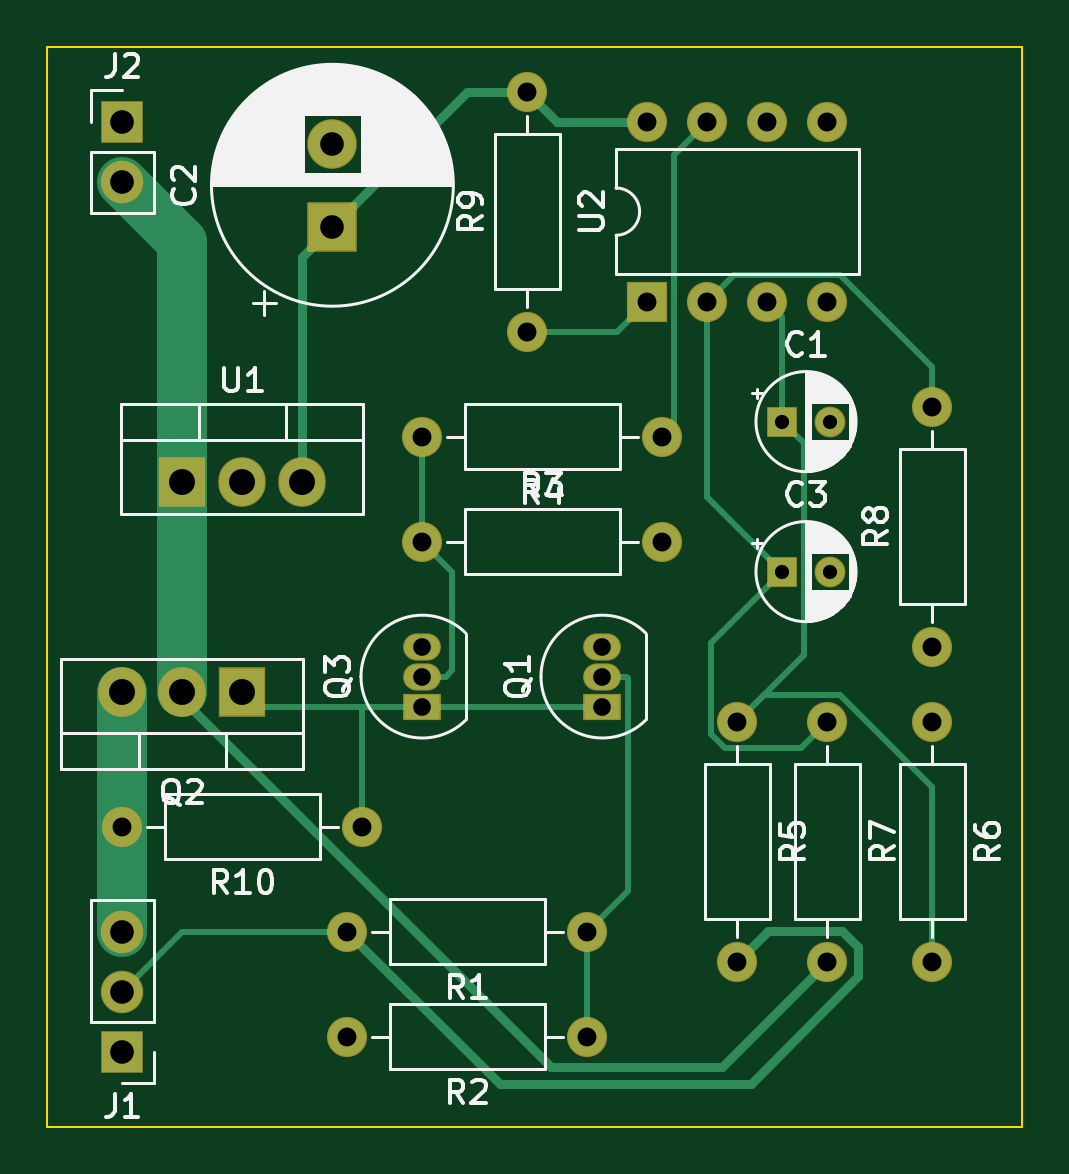
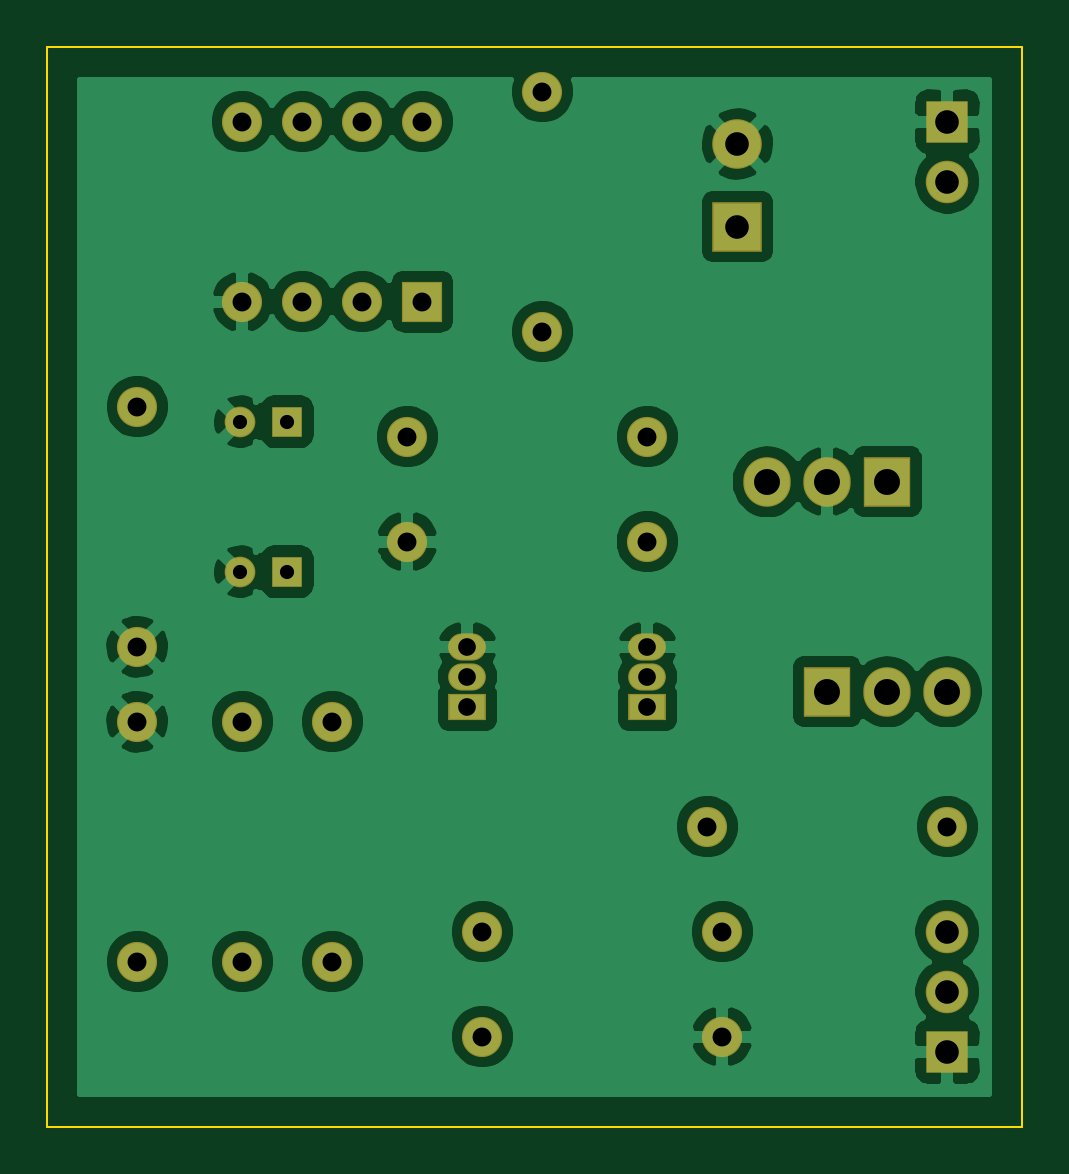
Circuit board: 11 layer files. Board 41.3 x 45.7 mm.
- bottom_copper: Radio-Power-B_Cu.gbr (87429 bytes)
- bottom_mask: Radio-Power-B_Mask.gbr (2585 bytes)
- paste: Radio-Power-B_Paste.gbr (478 bytes)
- bottom_silk: Radio-Power-B_SilkS.gbr (2588 bytes)
- outline: Radio-Power-Edge_Cuts.gbr (700 bytes)
- top_copper: Radio-Power-F_Cu.gbr (7885 bytes)
- top_mask: Radio-Power-F_Mask.gbr (2585 bytes)
- paste: Radio-Power-F_Paste.gbr (478 bytes)
- top_silk: Radio-Power-F_SilkS.gbr (39534 bytes)
- drill: Radio-Power-NPTH.drl (292 bytes)
- drill: Radio-Power-PTH.drl (956 bytes)

=== bottom_copper: Radio-Power-B_Cu.gbr (87429 bytes, source omitted) ===
=== bottom_mask: Radio-Power-B_Mask.gbr ===
%TF.GenerationSoftware,KiCad,Pcbnew,5.1.6~rc1+dfsg1-1*%
%TF.CreationDate,2020-04-24T18:04:17-07:00*%
%TF.ProjectId,Radio-Power,52616469-6f2d-4506-9f77-65722e6b6963,rev?*%
%TF.SameCoordinates,Original*%
%TF.FileFunction,Soldermask,Bot*%
%TF.FilePolarity,Negative*%
%FSLAX46Y46*%
G04 Gerber Fmt 4.6, Leading zero omitted, Abs format (unit mm)*
G04 Created by KiCad (PCBNEW 5.1.6~rc1+dfsg1-1) date 2020-04-24 18:04:17*
%MOMM*%
%LPD*%
G01*
G04 APERTURE LIST*
%ADD10C,1.300000*%
%ADD11R,1.300000X1.300000*%
%ADD12O,1.700000X1.700000*%
%ADD13C,1.700000*%
%ADD14R,1.700000X1.700000*%
%ADD15O,2.005000X2.100000*%
%ADD16R,2.005000X2.100000*%
%ADD17O,1.800000X1.800000*%
%ADD18R,1.800000X1.800000*%
%ADD19C,2.100000*%
%ADD20R,2.100000X2.100000*%
%ADD21R,1.600000X1.150000*%
%ADD22O,1.600000X1.150000*%
G04 APERTURE END LIST*
D10*
%TO.C,C3*%
X47720000Y-36830000D03*
D11*
X45720000Y-36830000D03*
%TD*%
D10*
%TO.C,C1*%
X47720000Y-30480000D03*
D11*
X45720000Y-30480000D03*
%TD*%
D12*
%TO.C,R10*%
X17780000Y-47625000D03*
D13*
X27940000Y-47625000D03*
%TD*%
D12*
%TO.C,U2*%
X40005000Y-17780000D03*
X47625000Y-25400000D03*
X42545000Y-17780000D03*
X45085000Y-25400000D03*
X45085000Y-17780000D03*
X42545000Y-25400000D03*
X47625000Y-17780000D03*
D14*
X40005000Y-25400000D03*
%TD*%
D15*
%TO.C,Q2*%
X17780000Y-41910000D03*
X20320000Y-41910000D03*
D16*
X22860000Y-41910000D03*
%TD*%
D12*
%TO.C,R9*%
X34925000Y-16510000D03*
D13*
X34925000Y-26670000D03*
%TD*%
D12*
%TO.C,R8*%
X52070000Y-29845000D03*
D13*
X52070000Y-40005000D03*
%TD*%
D12*
%TO.C,R7*%
X47625000Y-53340000D03*
D13*
X47625000Y-43180000D03*
%TD*%
D12*
%TO.C,R6*%
X52070000Y-53340000D03*
D13*
X52070000Y-43180000D03*
%TD*%
D12*
%TO.C,R5*%
X43815000Y-53340000D03*
D13*
X43815000Y-43180000D03*
%TD*%
D12*
%TO.C,R4*%
X30480000Y-31115000D03*
D13*
X40640000Y-31115000D03*
%TD*%
D12*
%TO.C,R3*%
X40640000Y-35560000D03*
D13*
X30480000Y-35560000D03*
%TD*%
D12*
%TO.C,R2*%
X27305000Y-56515000D03*
D13*
X37465000Y-56515000D03*
%TD*%
D12*
%TO.C,R1*%
X27305000Y-52070000D03*
D13*
X37465000Y-52070000D03*
%TD*%
D17*
%TO.C,J2*%
X17780000Y-20320000D03*
D18*
X17780000Y-17780000D03*
%TD*%
D17*
%TO.C,J1*%
X17780000Y-52070000D03*
X17780000Y-54610000D03*
D18*
X17780000Y-57150000D03*
%TD*%
D19*
%TO.C,C2*%
X26670000Y-18725000D03*
D20*
X26670000Y-22225000D03*
%TD*%
D15*
%TO.C,U1*%
X25400000Y-33020000D03*
X22860000Y-33020000D03*
D16*
X20320000Y-33020000D03*
%TD*%
D21*
%TO.C,Q3*%
X30480000Y-42545000D03*
D22*
X30480000Y-40005000D03*
X30480000Y-41275000D03*
%TD*%
D21*
%TO.C,Q1*%
X38100000Y-42545000D03*
D22*
X38100000Y-40005000D03*
X38100000Y-41275000D03*
%TD*%
M02*

=== paste: Radio-Power-B_Paste.gbr ===
%TF.GenerationSoftware,KiCad,Pcbnew,5.1.6~rc1+dfsg1-1*%
%TF.CreationDate,2020-04-24T18:04:17-07:00*%
%TF.ProjectId,Radio-Power,52616469-6f2d-4506-9f77-65722e6b6963,rev?*%
%TF.SameCoordinates,Original*%
%TF.FileFunction,Paste,Bot*%
%TF.FilePolarity,Positive*%
%FSLAX46Y46*%
G04 Gerber Fmt 4.6, Leading zero omitted, Abs format (unit mm)*
G04 Created by KiCad (PCBNEW 5.1.6~rc1+dfsg1-1) date 2020-04-24 18:04:17*
%MOMM*%
%LPD*%
G01*
G04 APERTURE LIST*
G04 APERTURE END LIST*
M02*

=== bottom_silk: Radio-Power-B_SilkS.gbr ===
%TF.GenerationSoftware,KiCad,Pcbnew,5.1.6~rc1+dfsg1-1*%
%TF.CreationDate,2020-04-24T18:04:17-07:00*%
%TF.ProjectId,Radio-Power,52616469-6f2d-4506-9f77-65722e6b6963,rev?*%
%TF.SameCoordinates,Original*%
%TF.FileFunction,Legend,Bot*%
%TF.FilePolarity,Positive*%
%FSLAX46Y46*%
G04 Gerber Fmt 4.6, Leading zero omitted, Abs format (unit mm)*
G04 Created by KiCad (PCBNEW 5.1.6~rc1+dfsg1-1) date 2020-04-24 18:04:17*
%MOMM*%
%LPD*%
G01*
G04 APERTURE LIST*
%ADD10C,1.300000*%
%ADD11R,1.300000X1.300000*%
%ADD12O,1.700000X1.700000*%
%ADD13C,1.700000*%
%ADD14R,1.700000X1.700000*%
%ADD15O,2.005000X2.100000*%
%ADD16R,2.005000X2.100000*%
%ADD17O,1.800000X1.800000*%
%ADD18R,1.800000X1.800000*%
%ADD19C,2.100000*%
%ADD20R,2.100000X2.100000*%
%ADD21R,1.600000X1.150000*%
%ADD22O,1.600000X1.150000*%
G04 APERTURE END LIST*
%LPC*%
D10*
%TO.C,C3*%
X47720000Y-36830000D03*
D11*
X45720000Y-36830000D03*
%TD*%
D10*
%TO.C,C1*%
X47720000Y-30480000D03*
D11*
X45720000Y-30480000D03*
%TD*%
D12*
%TO.C,R10*%
X17780000Y-47625000D03*
D13*
X27940000Y-47625000D03*
%TD*%
D12*
%TO.C,U2*%
X40005000Y-17780000D03*
X47625000Y-25400000D03*
X42545000Y-17780000D03*
X45085000Y-25400000D03*
X45085000Y-17780000D03*
X42545000Y-25400000D03*
X47625000Y-17780000D03*
D14*
X40005000Y-25400000D03*
%TD*%
D15*
%TO.C,Q2*%
X17780000Y-41910000D03*
X20320000Y-41910000D03*
D16*
X22860000Y-41910000D03*
%TD*%
D12*
%TO.C,R9*%
X34925000Y-16510000D03*
D13*
X34925000Y-26670000D03*
%TD*%
D12*
%TO.C,R8*%
X52070000Y-29845000D03*
D13*
X52070000Y-40005000D03*
%TD*%
D12*
%TO.C,R7*%
X47625000Y-53340000D03*
D13*
X47625000Y-43180000D03*
%TD*%
D12*
%TO.C,R6*%
X52070000Y-53340000D03*
D13*
X52070000Y-43180000D03*
%TD*%
D12*
%TO.C,R5*%
X43815000Y-53340000D03*
D13*
X43815000Y-43180000D03*
%TD*%
D12*
%TO.C,R4*%
X30480000Y-31115000D03*
D13*
X40640000Y-31115000D03*
%TD*%
D12*
%TO.C,R3*%
X40640000Y-35560000D03*
D13*
X30480000Y-35560000D03*
%TD*%
D12*
%TO.C,R2*%
X27305000Y-56515000D03*
D13*
X37465000Y-56515000D03*
%TD*%
D12*
%TO.C,R1*%
X27305000Y-52070000D03*
D13*
X37465000Y-52070000D03*
%TD*%
D17*
%TO.C,J2*%
X17780000Y-20320000D03*
D18*
X17780000Y-17780000D03*
%TD*%
D17*
%TO.C,J1*%
X17780000Y-52070000D03*
X17780000Y-54610000D03*
D18*
X17780000Y-57150000D03*
%TD*%
D19*
%TO.C,C2*%
X26670000Y-18725000D03*
D20*
X26670000Y-22225000D03*
%TD*%
D15*
%TO.C,U1*%
X25400000Y-33020000D03*
X22860000Y-33020000D03*
D16*
X20320000Y-33020000D03*
%TD*%
D21*
%TO.C,Q3*%
X30480000Y-42545000D03*
D22*
X30480000Y-40005000D03*
X30480000Y-41275000D03*
%TD*%
D21*
%TO.C,Q1*%
X38100000Y-42545000D03*
D22*
X38100000Y-40005000D03*
X38100000Y-41275000D03*
%TD*%
M02*

=== outline: Radio-Power-Edge_Cuts.gbr ===
%TF.GenerationSoftware,KiCad,Pcbnew,5.1.6~rc1+dfsg1-1*%
%TF.CreationDate,2020-04-24T18:04:17-07:00*%
%TF.ProjectId,Radio-Power,52616469-6f2d-4506-9f77-65722e6b6963,rev?*%
%TF.SameCoordinates,Original*%
%TF.FileFunction,Profile,NP*%
%FSLAX46Y46*%
G04 Gerber Fmt 4.6, Leading zero omitted, Abs format (unit mm)*
G04 Created by KiCad (PCBNEW 5.1.6~rc1+dfsg1-1) date 2020-04-24 18:04:17*
%MOMM*%
%LPD*%
G01*
G04 APERTURE LIST*
%TA.AperFunction,Profile*%
%ADD10C,0.100000*%
%TD*%
G04 APERTURE END LIST*
D10*
X55880000Y-14605000D02*
X55880000Y-60325000D01*
X14605000Y-14605000D02*
X55880000Y-14605000D01*
X14605000Y-60325000D02*
X14605000Y-14605000D01*
X55880000Y-60325000D02*
X14605000Y-60325000D01*
M02*

=== top_copper: Radio-Power-F_Cu.gbr (7885 bytes, source omitted) ===
=== top_mask: Radio-Power-F_Mask.gbr ===
%TF.GenerationSoftware,KiCad,Pcbnew,5.1.6~rc1+dfsg1-1*%
%TF.CreationDate,2020-04-24T18:04:17-07:00*%
%TF.ProjectId,Radio-Power,52616469-6f2d-4506-9f77-65722e6b6963,rev?*%
%TF.SameCoordinates,Original*%
%TF.FileFunction,Soldermask,Top*%
%TF.FilePolarity,Negative*%
%FSLAX46Y46*%
G04 Gerber Fmt 4.6, Leading zero omitted, Abs format (unit mm)*
G04 Created by KiCad (PCBNEW 5.1.6~rc1+dfsg1-1) date 2020-04-24 18:04:17*
%MOMM*%
%LPD*%
G01*
G04 APERTURE LIST*
%ADD10C,1.300000*%
%ADD11R,1.300000X1.300000*%
%ADD12O,1.700000X1.700000*%
%ADD13C,1.700000*%
%ADD14R,1.700000X1.700000*%
%ADD15O,2.005000X2.100000*%
%ADD16R,2.005000X2.100000*%
%ADD17O,1.800000X1.800000*%
%ADD18R,1.800000X1.800000*%
%ADD19C,2.100000*%
%ADD20R,2.100000X2.100000*%
%ADD21R,1.600000X1.150000*%
%ADD22O,1.600000X1.150000*%
G04 APERTURE END LIST*
D10*
%TO.C,C3*%
X47720000Y-36830000D03*
D11*
X45720000Y-36830000D03*
%TD*%
D10*
%TO.C,C1*%
X47720000Y-30480000D03*
D11*
X45720000Y-30480000D03*
%TD*%
D12*
%TO.C,R10*%
X17780000Y-47625000D03*
D13*
X27940000Y-47625000D03*
%TD*%
D12*
%TO.C,U2*%
X40005000Y-17780000D03*
X47625000Y-25400000D03*
X42545000Y-17780000D03*
X45085000Y-25400000D03*
X45085000Y-17780000D03*
X42545000Y-25400000D03*
X47625000Y-17780000D03*
D14*
X40005000Y-25400000D03*
%TD*%
D15*
%TO.C,Q2*%
X17780000Y-41910000D03*
X20320000Y-41910000D03*
D16*
X22860000Y-41910000D03*
%TD*%
D12*
%TO.C,R9*%
X34925000Y-16510000D03*
D13*
X34925000Y-26670000D03*
%TD*%
D12*
%TO.C,R8*%
X52070000Y-29845000D03*
D13*
X52070000Y-40005000D03*
%TD*%
D12*
%TO.C,R7*%
X47625000Y-53340000D03*
D13*
X47625000Y-43180000D03*
%TD*%
D12*
%TO.C,R6*%
X52070000Y-53340000D03*
D13*
X52070000Y-43180000D03*
%TD*%
D12*
%TO.C,R5*%
X43815000Y-53340000D03*
D13*
X43815000Y-43180000D03*
%TD*%
D12*
%TO.C,R4*%
X30480000Y-31115000D03*
D13*
X40640000Y-31115000D03*
%TD*%
D12*
%TO.C,R3*%
X40640000Y-35560000D03*
D13*
X30480000Y-35560000D03*
%TD*%
D12*
%TO.C,R2*%
X27305000Y-56515000D03*
D13*
X37465000Y-56515000D03*
%TD*%
D12*
%TO.C,R1*%
X27305000Y-52070000D03*
D13*
X37465000Y-52070000D03*
%TD*%
D17*
%TO.C,J2*%
X17780000Y-20320000D03*
D18*
X17780000Y-17780000D03*
%TD*%
D17*
%TO.C,J1*%
X17780000Y-52070000D03*
X17780000Y-54610000D03*
D18*
X17780000Y-57150000D03*
%TD*%
D19*
%TO.C,C2*%
X26670000Y-18725000D03*
D20*
X26670000Y-22225000D03*
%TD*%
D15*
%TO.C,U1*%
X25400000Y-33020000D03*
X22860000Y-33020000D03*
D16*
X20320000Y-33020000D03*
%TD*%
D21*
%TO.C,Q3*%
X30480000Y-42545000D03*
D22*
X30480000Y-40005000D03*
X30480000Y-41275000D03*
%TD*%
D21*
%TO.C,Q1*%
X38100000Y-42545000D03*
D22*
X38100000Y-40005000D03*
X38100000Y-41275000D03*
%TD*%
M02*

=== paste: Radio-Power-F_Paste.gbr ===
%TF.GenerationSoftware,KiCad,Pcbnew,5.1.6~rc1+dfsg1-1*%
%TF.CreationDate,2020-04-24T18:04:17-07:00*%
%TF.ProjectId,Radio-Power,52616469-6f2d-4506-9f77-65722e6b6963,rev?*%
%TF.SameCoordinates,Original*%
%TF.FileFunction,Paste,Top*%
%TF.FilePolarity,Positive*%
%FSLAX46Y46*%
G04 Gerber Fmt 4.6, Leading zero omitted, Abs format (unit mm)*
G04 Created by KiCad (PCBNEW 5.1.6~rc1+dfsg1-1) date 2020-04-24 18:04:17*
%MOMM*%
%LPD*%
G01*
G04 APERTURE LIST*
G04 APERTURE END LIST*
M02*

=== top_silk: Radio-Power-F_SilkS.gbr (39534 bytes, source omitted) ===
=== drill: Radio-Power-NPTH.drl ===
M48
; DRILL file {KiCad 5.1.6~rc1+dfsg1-1} date Fri Apr 24 18:04:20 2020
; FORMAT={-:-/ absolute / inch / decimal}
; #@! TF.CreationDate,2020-04-24T18:04:20-07:00
; #@! TF.GenerationSoftware,Kicad,Pcbnew,5.1.6~rc1+dfsg1-1
; #@! TF.FileFunction,NonPlated,1,2,NPTH
FMAT,2
INCH
%
G90
G05
T0
M30

=== drill: Radio-Power-PTH.drl ===
M48
; DRILL file {KiCad 5.1.6~rc1+dfsg1-1} date Fri Apr 24 18:04:20 2020
; FORMAT={-:-/ absolute / inch / decimal}
; #@! TF.CreationDate,2020-04-24T18:04:20-07:00
; #@! TF.GenerationSoftware,Kicad,Pcbnew,5.1.6~rc1+dfsg1-1
; #@! TF.FileFunction,Plated,1,2,PTH
FMAT,2
INCH
T1C0.0236
T2C0.0295
T3C0.0315
T4C0.0394
T5C0.0433
%
G90
G05
T1
X1.8Y-1.2
X1.8787Y-1.2
X1.8Y-1.45
X1.8787Y-1.45
T2
X1.5Y-1.575
X1.5Y-1.625
X1.5Y-1.675
X1.2Y-1.575
X1.2Y-1.625
X1.2Y-1.675
T3
X1.375Y-0.65
X1.375Y-1.05
X2.05Y-1.7
X2.05Y-2.1
X1.075Y-2.225
X1.475Y-2.225
X1.2Y-1.225
X1.6Y-1.225
X2.05Y-1.175
X2.05Y-1.575
X1.725Y-1.7
X1.725Y-2.1
X1.2Y-1.4
X1.6Y-1.4
X1.575Y-0.7
X1.575Y-1.0
X1.675Y-0.7
X1.675Y-1.0
X1.775Y-0.7
X1.775Y-1.0
X1.875Y-0.7
X1.875Y-1.0
X1.875Y-1.7
X1.875Y-2.1
X1.075Y-2.05
X1.475Y-2.05
X0.7Y-1.875
X1.1Y-1.875
T4
X0.7Y-2.05
X0.7Y-2.15
X0.7Y-2.25
X0.7Y-0.7
X0.7Y-0.8
X1.05Y-0.7372
X1.05Y-0.875
T5
X0.7Y-1.65
X0.8Y-1.65
X0.9Y-1.65
X0.8Y-1.3
X0.9Y-1.3
X1.0Y-1.3
T0
M30

